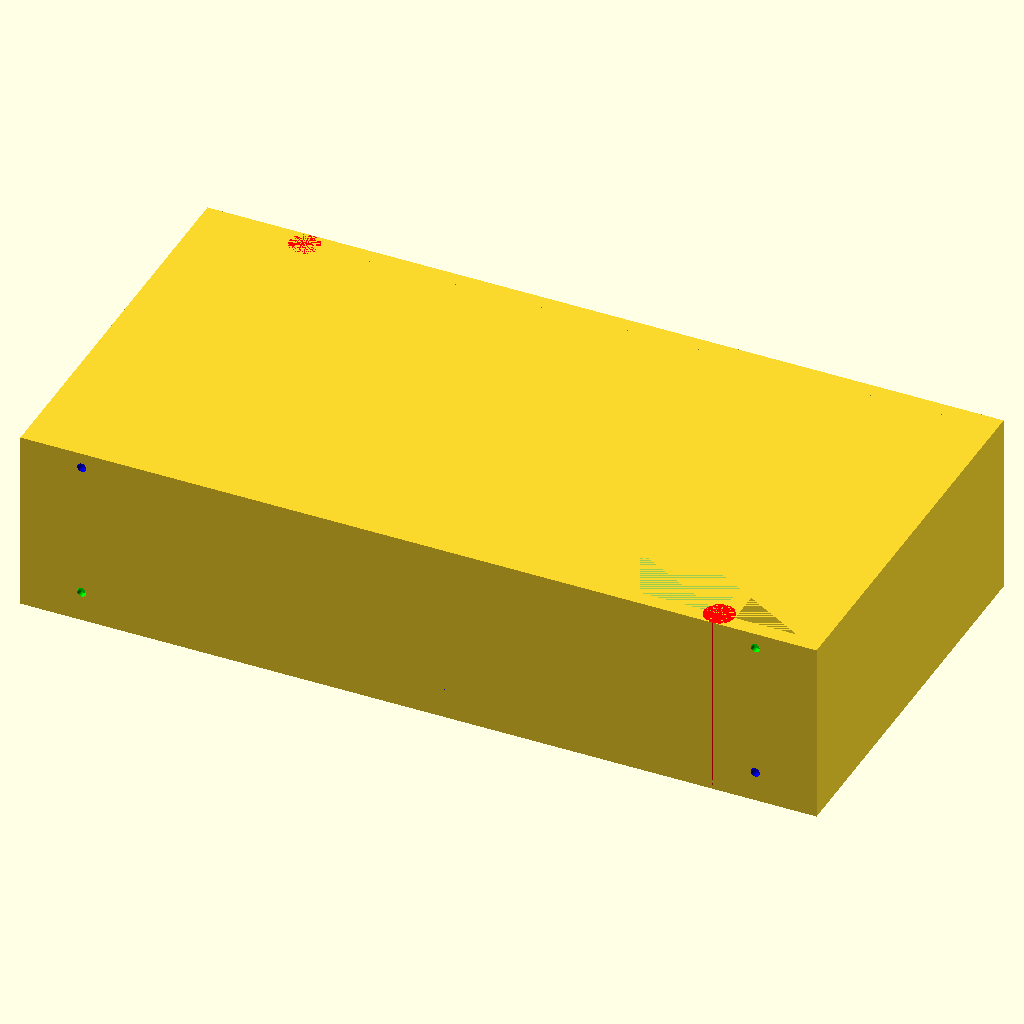
Cell 1 — every parameter at its default value.
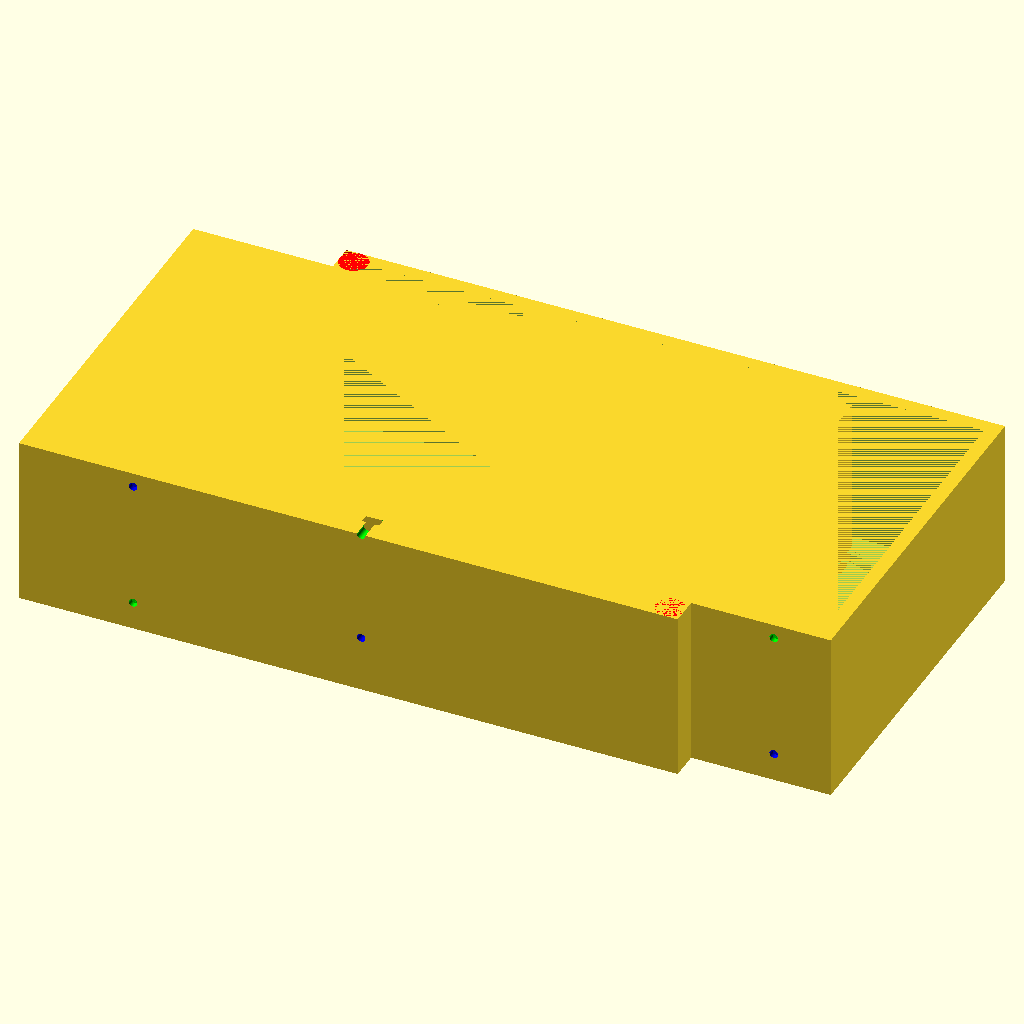
Cell 2 — depth set to 10, the other parameters unchanged.
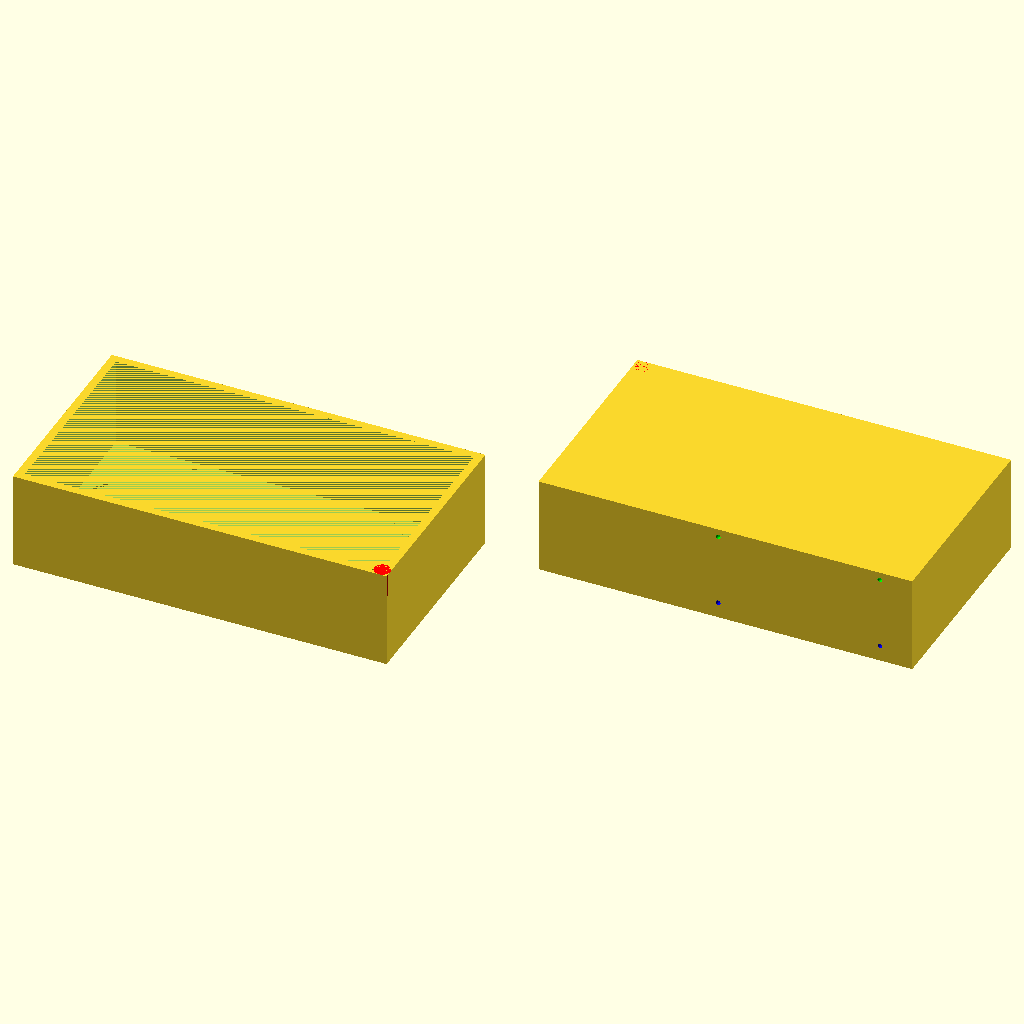
Cell 3 — fan_radius set to 120, the other parameters unchanged.
The same orthographic view direction (rotation 55°, 0°, 25°; colour scheme Cornfield) for every cell, with the view re-fitted per cell, so scale and position can differ between cells.
OpenSCAD source file left_side_and_right_side.scad:
use <two_filter_left_side.scad>
use <two_filter_right_side.scad>

side_offset = 0.75;
depth = 5;
fan_radius = 60;
x = 0;
height = 50;
threaded_height = 6;

translate([-2 * (2 * fan_radius + 2 * depth),-(2 * fan_radius + 2 * depth) -1, 0]) {
  two_filter_right_side();
}
rotate([0,0,180]) {
  two_filter_left_side();

}
Customizer parameters (derived from the source; name, type, default, range or options):
side_offset: number, default 0.75
depth: number, default 5
fan_radius: number, default 60
x: number, default 0
height: number, default 50
threaded_height: number, default 6
